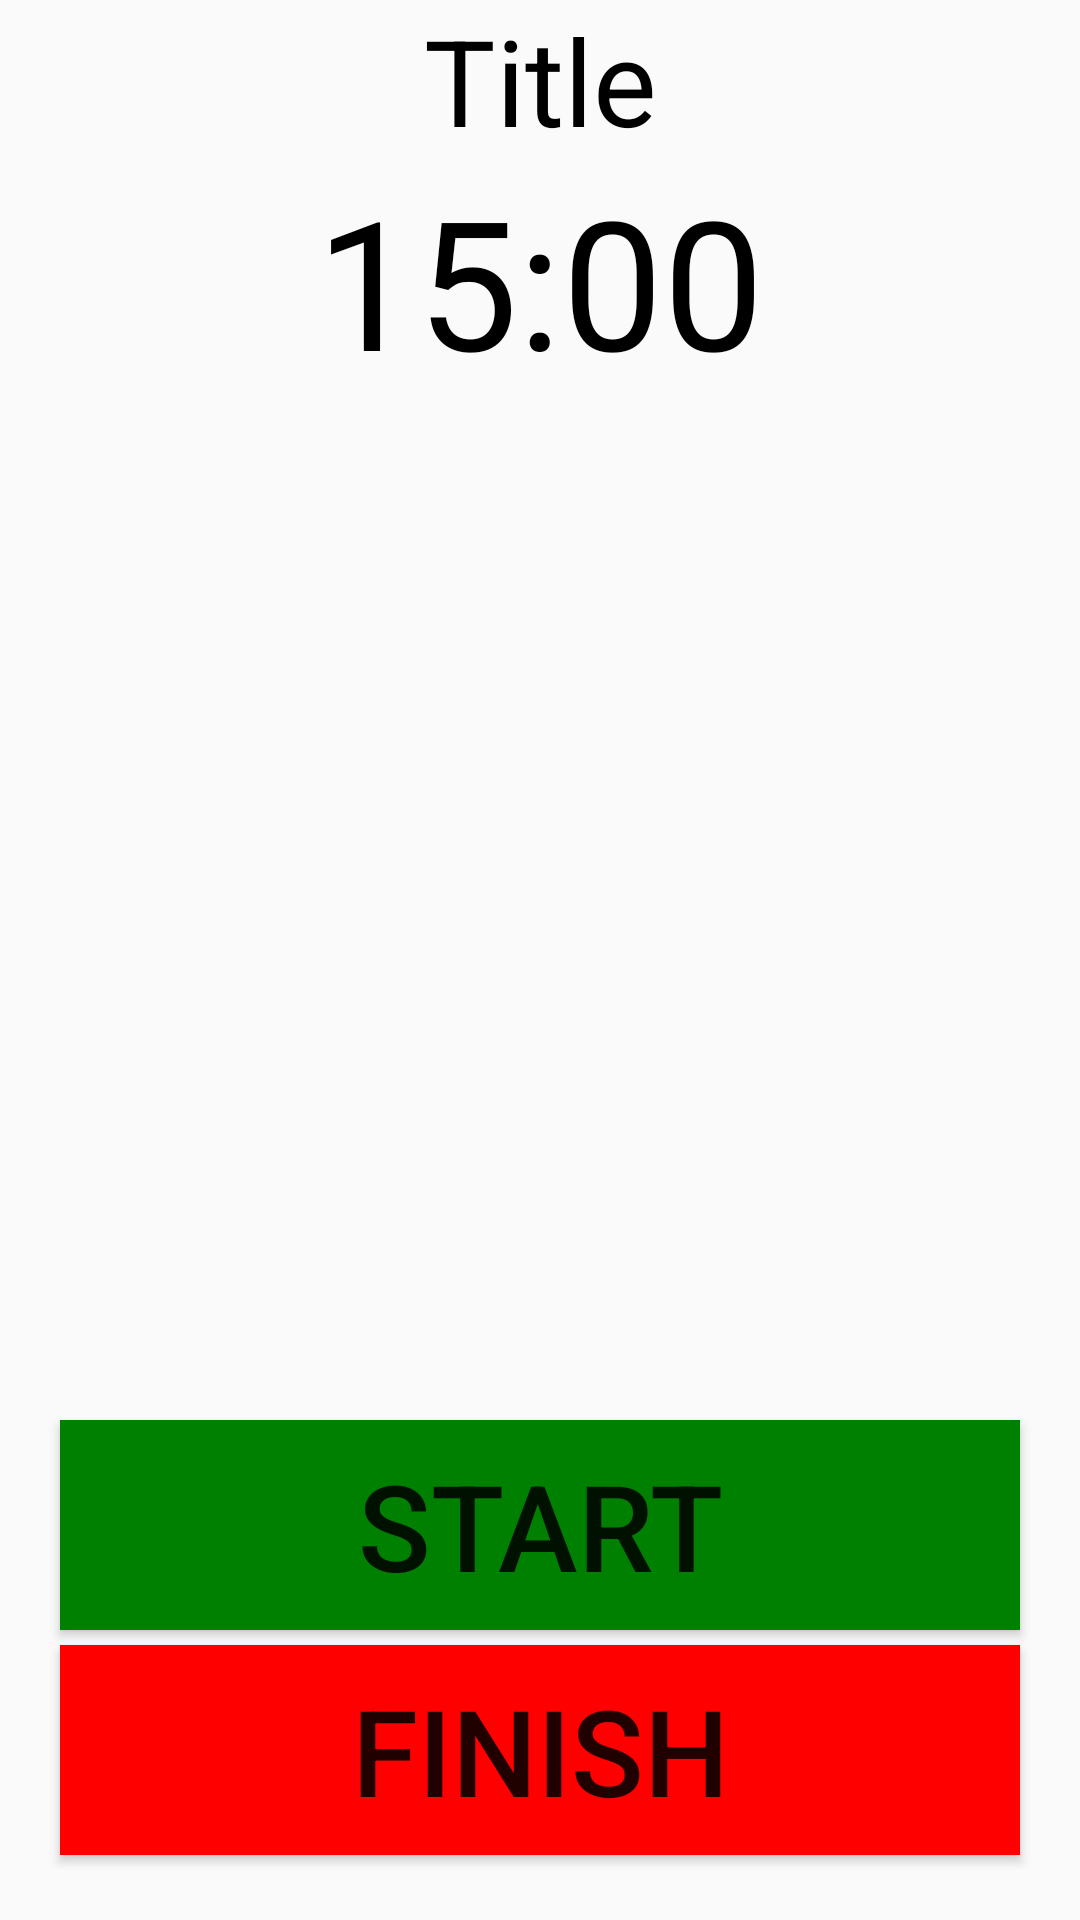

This screen was rendered from an Android layout file. Write that file and the resources it references.
<!-- AndroidManifest.xml: application theme AppTheme -->
<!-- res/layout/activity_start_lesson.xml -->
<?xml version="1.0" encoding="utf-8"?>
<android.support.v7.widget.LinearLayoutCompat xmlns:android="http://schemas.android.com/apk/res/android"
    xmlns:app="http://schemas.android.com/apk/res-auto"
    xmlns:tools="http://schemas.android.com/tools"
    android:layout_width="match_parent"
    android:layout_height="match_parent"
    tools:context="edu.western.cs.gofetch.lesson_related_activities.StartLesson"
    android:orientation="vertical">

    <TextView
        android:id="@+id/start_lesson_title"
        android:layout_width="match_parent"
        android:layout_height="wrap_content"
        android:textAlignment="center"
        android:text="Title"
        android:textSize="40dp"
        android:textColor="@color/Black"
        />

    <TextView
        android:id="@+id/countdown_text"
        android:layout_width="match_parent"
        android:layout_height="wrap_content"
        android:textAlignment="center"
        android:text="15:00"
        android:textSize="60dp"
        android:textColor="@color/Black"/>
    <LinearLayout
        android:layout_width="match_parent"
        android:layout_height="wrap_content"
        android:orientation="vertical">
        <ScrollView
            android:layout_width="match_parent"
            android:layout_height="300dp"
            android:layout_marginHorizontal="20dp"
            android:layout_marginVertical="20dp"

            >
            <TextView
                android:id="@+id/info"
                android:layout_width="match_parent"
                android:layout_height="match_parent"
                android:textSize="30dp"
                />
        </ScrollView>

        <Button
            android:id="@+id/counter_button"
            android:layout_width="match_parent"
            android:layout_height="70dp"
            android:layout_marginHorizontal="20dp"
            android:background="@color/Green"
            android:textAlignment="center"
            android:text="@string/Start"
            android:textSize="40dp"
            android:gravity="center"
            android:layout_marginBottom="5dp"
            />
        <Button
            android:id="@+id/finish_button"
            android:layout_width="match_parent"
            android:layout_height="70dp"
            android:layout_marginHorizontal="20dp"
            android:background="@color/Red"
            android:textAlignment="center"
            android:text="@string/Finish"
            android:textSize="40dp"
            android:gravity="center"
            android:layout_marginBottom="5dp"
            />
    </LinearLayout>

</android.support.v7.widget.LinearLayoutCompat>
<!-- resources referenced by this layout -->
<resources>
  <color name="Black">#000000</color>
  <color name="Green">#008000</color>
  <color name="Red">#FF0000</color>
  <string name="Finish">Finish</string>
  <string name="Start">Start</string>
  <style name="AppTheme" parent="Theme.AppCompat.Light.NoActionBar">
          
          <item name="colorPrimary">@color/colorPrimary</item>
          <item name="colorPrimaryDark">@color/colorPrimaryDark</item>
          <item name="colorAccent">@color/colorAccent</item>
      </style>
  <color name="colorPrimary">#3F51B5</color>
  <color name="colorPrimaryDark">#303F9F</color>
  <color name="colorAccent">#FF4081</color>
</resources>
